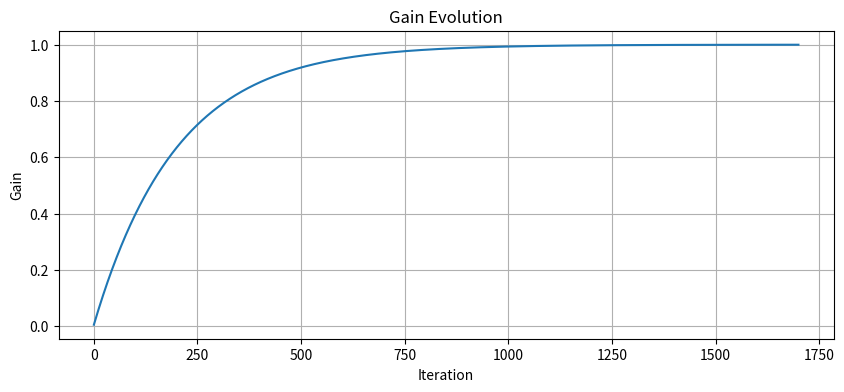
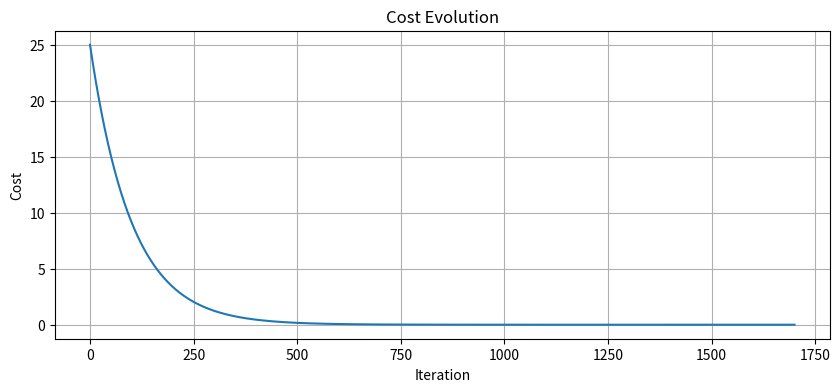

Source code (Python) for these figures, in order:
import numpy as np
import matplotlib.pyplot as plt

x_targ = 10
gain = 0
x_curr = 5
step_size = 1e-4   # choose small enough to avoid divergence

gain_buffer = []
cost_buffer = []

max_iters = 1e6
i = 0

while True:
    # Compute cost
    cost = (x_targ - (1+gain) * x_curr)**2
    cost_buffer.append(cost)
    # Gradient descent update
    new_gain = gain - step_size * (-2 * x_curr * (x_targ - (1+gain) * x_curr))
    gain_buffer.append(new_gain)
    # stopping condition
    if np.linalg.norm(new_gain - gain) < 1e-6:
        break
    gain = new_gain
    i += 1
    if i >= max_iters:
        print("Stopped at max iterations")
        break

# ---- PLOT GAIN ----
plt.figure(figsize=(10,4))
plt.plot(gain_buffer)
plt.xlabel("Iteration")
plt.ylabel("Gain")
plt.title("Gain Evolution")
plt.grid(True)
plt.show()

# ---- PLOT COST ----
plt.figure(figsize=(10,4))
plt.plot(cost_buffer)
plt.xlabel("Iteration")
plt.ylabel("Cost")
plt.title("Cost Evolution")
plt.grid(True)
plt.show()
